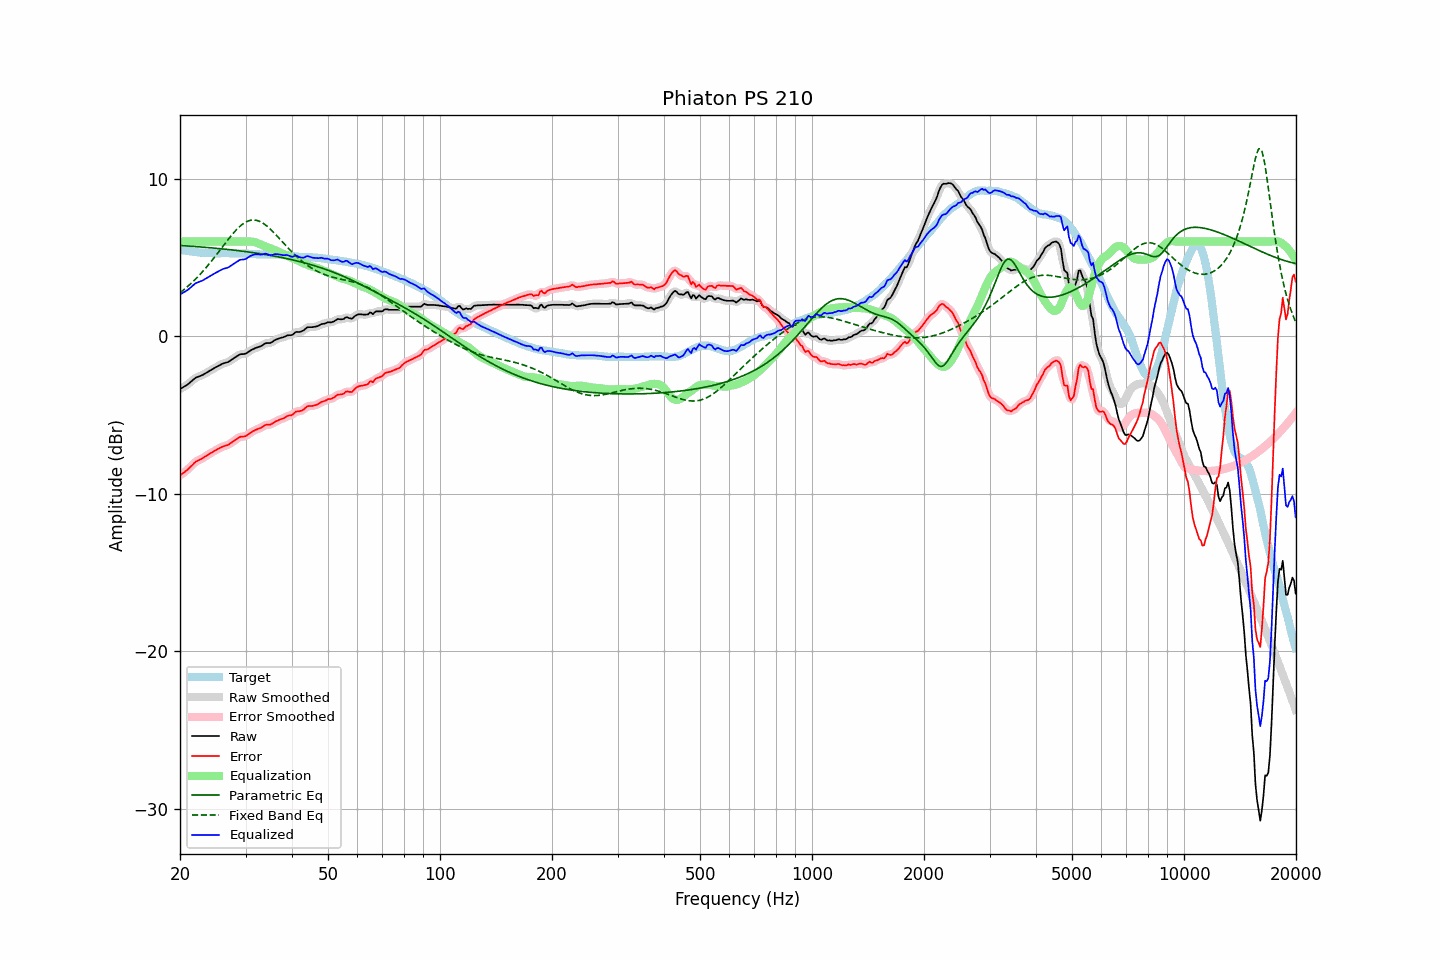

The file beside this chart, header and first rows:
frequency, raw, error, smoothed, error_smoothed, equalization, parametric_eq, fixed_band_eq, equalized_raw, equalized_smoothed, target
20.00, -3.36, -8.85, -3.36, -8.84, 6.00, 5.75, 2.75, 2.64, 2.64, 5.49
20.20, -3.30, -8.77, -3.31, -8.77, 6.00, 5.75, 2.83, 2.70, 2.69, 5.47
20.40, -3.24, -8.69, -3.25, -8.70, 6.00, 5.74, 2.91, 2.76, 2.75, 5.44
20.61, -3.18, -8.62, -3.19, -8.62, 6.00, 5.73, 3.00, 2.82, 2.81, 5.43
20.81, -3.12, -8.54, -3.12, -8.54, 6.00, 5.73, 3.08, 2.88, 2.88, 5.41
21.02, -3.05, -8.46, -3.05, -8.45, 6.00, 5.72, 3.17, 2.95, 2.95, 5.40
21.23, -2.96, -8.35, -2.97, -8.35, 6.00, 5.71, 3.26, 3.04, 3.03, 5.38
21.44, -2.88, -8.25, -2.88, -8.25, 6.00, 5.70, 3.36, 3.12, 3.12, 5.37
21.66, -2.79, -8.16, -2.79, -8.15, 6.00, 5.70, 3.45, 3.21, 3.21, 5.36
21.87, -2.70, -8.04, -2.71, -8.05, 6.00, 5.69, 3.55, 3.30, 3.29, 5.34
22.09, -2.63, -7.96, -2.64, -7.97, 6.00, 5.68, 3.65, 3.37, 3.36, 5.33
22.31, -2.59, -7.91, -2.59, -7.91, 6.00, 5.67, 3.76, 3.41, 3.41, 5.32
22.54, -2.55, -7.86, -2.55, -7.86, 6.00, 5.67, 3.86, 3.45, 3.45, 5.31
22.76, -2.51, -7.81, -2.51, -7.81, 6.00, 5.66, 3.97, 3.49, 3.49, 5.30
22.99, -2.47, -7.76, -2.47, -7.76, 6.00, 5.65, 4.08, 3.53, 3.53, 5.29
23.22, -2.41, -7.69, -2.41, -7.69, 6.00, 5.64, 4.20, 3.59, 3.59, 5.28
23.45, -2.35, -7.63, -2.36, -7.63, 6.00, 5.63, 4.32, 3.65, 3.64, 5.28
23.69, -2.29, -7.56, -2.29, -7.56, 6.00, 5.62, 4.44, 3.71, 3.71, 5.27
23.92, -2.23, -7.50, -2.23, -7.50, 6.00, 5.62, 4.56, 3.77, 3.77, 5.26
24.16, -2.17, -7.44, -2.17, -7.44, 6.00, 5.61, 4.69, 3.83, 3.83, 5.26
24.40, -2.11, -7.38, -2.11, -7.38, 6.00, 5.60, 4.81, 3.89, 3.89, 5.26
24.65, -2.05, -7.32, -2.05, -7.32, 6.00, 5.59, 4.94, 3.95, 3.95, 5.26
24.89, -1.99, -7.25, -2.00, -7.26, 6.00, 5.58, 5.07, 4.01, 4.00, 5.26
25.14, -1.94, -7.20, -1.94, -7.20, 6.00, 5.57, 5.21, 4.06, 4.06, 5.26
25.39, -1.88, -7.14, -1.88, -7.14, 6.00, 5.56, 5.34, 4.12, 4.12, 5.26
25.65, -1.83, -7.09, -1.83, -7.09, 6.00, 5.55, 5.47, 4.17, 4.17, 5.26
25.91, -1.77, -7.04, -1.78, -7.04, 6.00, 5.54, 5.61, 4.23, 4.22, 5.27
26.16, -1.73, -7.00, -1.74, -7.00, 6.00, 5.53, 5.74, 4.27, 4.26, 5.27
26.43, -1.70, -6.97, -1.71, -6.97, 6.00, 5.52, 5.88, 4.30, 4.29, 5.27
26.69, -1.67, -6.94, -1.67, -6.94, 6.00, 5.51, 6.01, 4.33, 4.33, 5.26
26.96, -1.64, -6.91, -1.63, -6.89, 6.00, 5.50, 6.14, 4.36, 4.37, 5.26
27.23, -1.57, -6.84, -1.58, -6.84, 6.00, 5.49, 6.27, 4.43, 4.42, 5.26
27.50, -1.50, -6.76, -1.51, -6.77, 6.00, 5.47, 6.39, 4.50, 4.49, 5.26
27.77, -1.44, -6.70, -1.44, -6.70, 6.00, 5.46, 6.51, 4.56, 4.56, 5.26
28.05, -1.37, -6.63, -1.37, -6.63, 6.00, 5.45, 6.63, 4.63, 4.63, 5.26
28.33, -1.30, -6.55, -1.30, -6.55, 6.00, 5.44, 6.74, 4.70, 4.70, 5.25
28.62, -1.24, -6.49, -1.24, -6.48, 6.00, 5.43, 6.85, 4.76, 4.76, 5.24
28.90, -1.17, -6.42, -1.18, -6.43, 6.00, 5.41, 6.94, 4.83, 4.82, 5.24
29.19, -1.14, -6.38, -1.15, -6.39, 6.00, 5.40, 7.03, 4.86, 4.85, 5.24
29.48, -1.14, -6.38, -1.14, -6.38, 6.00, 5.39, 7.11, 4.86, 4.86, 5.24
29.78, -1.13, -6.37, -1.13, -6.37, 6.00, 5.37, 7.18, 4.87, 4.87, 5.24
30.08, -1.10, -6.34, -1.10, -6.33, 6.01, 5.36, 7.24, 4.90, 4.91, 5.24
30.38, -1.04, -6.28, -1.04, -6.27, 6.01, 5.35, 7.29, 4.96, 4.97, 5.23
30.68, -0.97, -6.20, -0.98, -6.20, 6.01, 5.33, 7.33, 5.03, 5.03, 5.22
30.99, -0.90, -6.12, -0.91, -6.13, 6.00, 5.32, 7.36, 5.10, 5.09, 5.22
31.30, -0.85, -6.06, -0.85, -6.06, 5.99, 5.30, 7.37, 5.14, 5.14, 5.21
31.61, -0.80, -6.01, -0.80, -6.01, 5.97, 5.29, 7.37, 5.17, 5.17, 5.20
31.93, -0.75, -5.96, -0.76, -5.96, 5.95, 5.27, 7.36, 5.19, 5.19, 5.20
32.24, -0.72, -5.91, -0.72, -5.92, 5.91, 5.26, 7.34, 5.19, 5.19, 5.19
32.57, -0.68, -5.87, -0.69, -5.88, 5.87, 5.24, 7.30, 5.18, 5.18, 5.19
32.89, -0.65, -5.84, -0.65, -5.83, 5.82, 5.23, 7.26, 5.17, 5.17, 5.19
33.22, -0.60, -5.79, -0.59, -5.78, 5.78, 5.21, 7.20, 5.18, 5.19, 5.18
33.55, -0.53, -5.71, -0.53, -5.71, 5.74, 5.20, 7.14, 5.21, 5.21, 5.18
33.89, -0.46, -5.65, -0.48, -5.66, 5.70, 5.18, 7.07, 5.23, 5.22, 5.19
34.23, -0.44, -5.63, -0.45, -5.64, 5.66, 5.16, 6.99, 5.22, 5.21, 5.18
34.57, -0.44, -5.62, -0.44, -5.63, 5.62, 5.14, 6.90, 5.18, 5.18, 5.18
34.92, -0.44, -5.63, -0.43, -5.61, 5.58, 5.13, 6.81, 5.14, 5.15, 5.19
35.27, -0.39, -5.58, -0.39, -5.57, 5.54, 5.11, 6.71, 5.15, 5.15, 5.18
35.62, -0.32, -5.51, -0.33, -5.52, 5.50, 5.09, 6.61, 5.18, 5.17, 5.19
35.97, -0.25, -5.44, -0.26, -5.45, 5.46, 5.07, 6.50, 5.21, 5.20, 5.19
... 635 more rows
